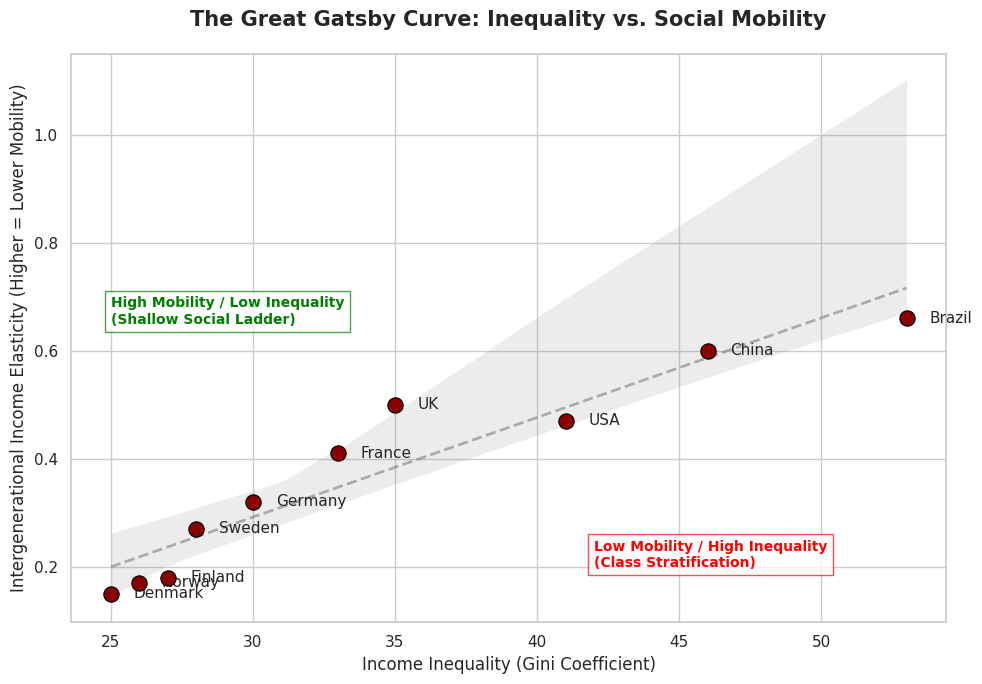

Source code (Python):
import matplotlib.pyplot as plt
import pandas as pd
import seaborn as sns

# Set visual style
sns.set_theme(style="whitegrid")
# Use standard fonts for international academic submission
plt.rcParams['font.sans-serif'] = ['Arial', 'DejaVu Sans', 'sans-serif']
plt.rcParams['axes.unicode_minus'] = False

def generate_gatsby_curve():
    # Simulated data based on typical OECD and Miles Corak findings
    # x-axis: Gini Coefficient (Measure of Inequality)
    # y-axis: Intergenerational Income Elasticity (Higher = Lower Mobility)
    data = {
        'Country': ['Denmark', 'Norway', 'Finland', 'Sweden', 'Germany', 'France', 'UK', 'USA', 'China', 'Brazil'],
        'Gini': [25, 26, 27, 28, 30, 33, 35, 41, 46, 53],
        'Elasticity': [0.15, 0.17, 0.18, 0.27, 0.32, 0.41, 0.50, 0.47, 0.60, 0.66]
    }
    
    df = pd.DataFrame(data)

    # Initialize the figure
    plt.figure(figsize=(10, 7))
    
    # Draw scatter plot
    sns.scatterplot(data=df, x='Gini', y='Elasticity', s=120, color='darkred', edgecolor='black', zorder=5)
    
    # Draw trend line (regression line)
    sns.regplot(data=df, x='Gini', y='Elasticity', scatter=False, color='gray', 
                line_kws={"linestyle": "--", "alpha": 0.6, "linewidth": 2})

    # Add country labels to each point
    for i in range(df.shape[0]):
        plt.text(df.Gini[i] + 0.8, df.Elasticity[i], df.Country[i], 
                 fontsize=11, verticalalignment='center')

    # Set title and axis labels in English
    plt.title('The Great Gatsby Curve: Inequality vs. Social Mobility', fontsize=15, fontweight='bold', pad=20)
    plt.xlabel('Income Inequality (Gini Coefficient)', fontsize=12)
    plt.ylabel('Intergenerational Income Elasticity (Higher = Lower Mobility)', fontsize=12)

    # Add quadrant annotations
    plt.text(25, 0.65, 'High Mobility / Low Inequality\n(Shallow Social Ladder)', color='green', fontsize=10, 
             fontweight='bold', bbox=dict(facecolor='white', alpha=0.7, edgecolor='green'))
    plt.text(42, 0.2, 'Low Mobility / High Inequality\n(Class Stratification)', color='red', fontsize=10, 
             fontweight='bold', bbox=dict(facecolor='white', alpha=0.7, edgecolor='red'))

    # Optimize layout
    plt.tight_layout()
    
    # Save the file
    file_path = 'gatsby_curve_en.png'
    plt.savefig(file_path, dpi=300)
    print(f"Success! Plot saved to: {file_path}")
    
    # Display the plot
    plt.show()
    plt.close()

if __name__ == "__main__":
    generate_gatsby_curve()
